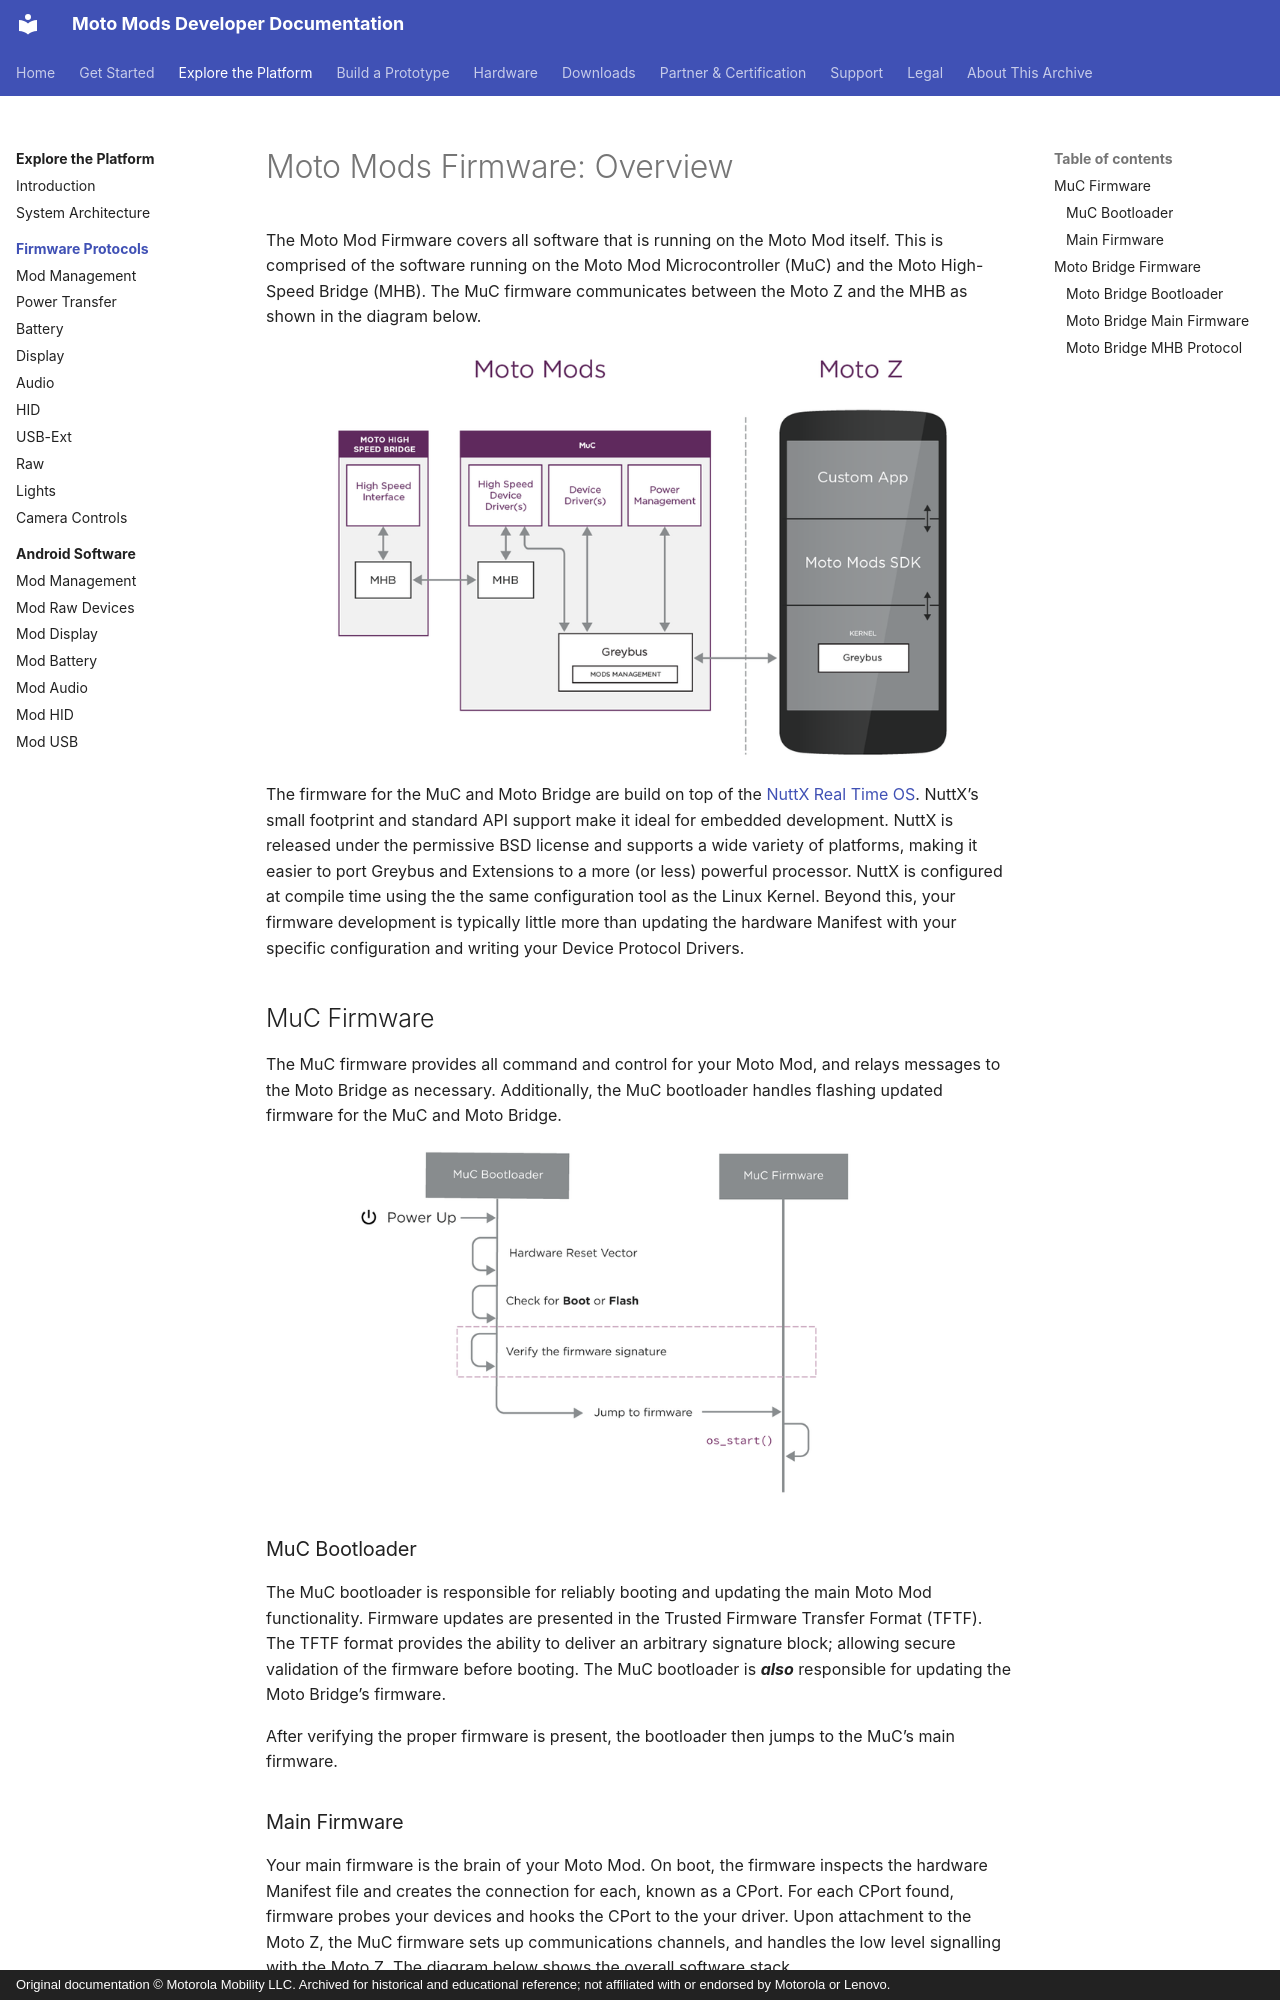

repository: jksim/MotoMods-Developer-Docs · page: explore/firmware/index.html · generator: mkdocs · copyright: Original documentation © Motorola Mobility LLC. Archived for historical and educational reference; not affiliated with or endorsed by Motorola or Lenovo.

---
title: "Moto Mods Firmware: Overview"
source_url: http://developer.motorola.com/explore/firmware
source_capture: 2016 Squarespace portal
---

# Moto Mods Firmware: Overview

The Moto Mod Firmware covers all software that is running on the Moto Mod itself.  This is comprised of the software running on the Moto Mod Microcontroller (MuC) and the Moto High-Speed Bridge (MHB).  The MuC firmware communicates between the Moto Z and the MHB as shown in the diagram below.

![dev-proc-diagram-2.png](../../assets/img/dev-proc-diagram-2-cde848.png)

The firmware for the MuC and Moto Bridge are build on top of the [NuttX Real Time OS](http://nuttx.org/).  NuttX’s small footprint and standard API support make it ideal for embedded development.  NuttX is released under the permissive BSD license and supports a wide variety of platforms, making it easier to port Greybus and Extensions to a more (or less) powerful processor.  NuttX is configured at compile time using the the same configuration tool as the Linux Kernel.  Beyond this, your firmware development is typically little more than updating the hardware Manifest with your specific configuration and writing your Device Protocol Drivers.

## MuC Firmware

The MuC firmware provides all command and control for your Moto Mod, and relays messages to the Moto Bridge as necessary.  Additionally, the MuC bootloader handles flashing updated firmware for the MuC and Moto Bridge.

![firmwareoverview-diagram-02.png](../../assets/img/firmwareoverview-diagram-02.png)

### MuC Bootloader

The MuC bootloader is responsible for reliably booting and updating the main Moto Mod functionality. Firmware updates are presented in the Trusted Firmware Transfer Format (TFTF). The TFTF format provides the ability to deliver an arbitrary signature block; allowing secure validation of the firmware before booting.  The MuC bootloader is ***also*** responsible for updating the Moto Bridge’s firmware.

After verifying the proper firmware is present, the bootloader then jumps to the MuC’s main firmware.
